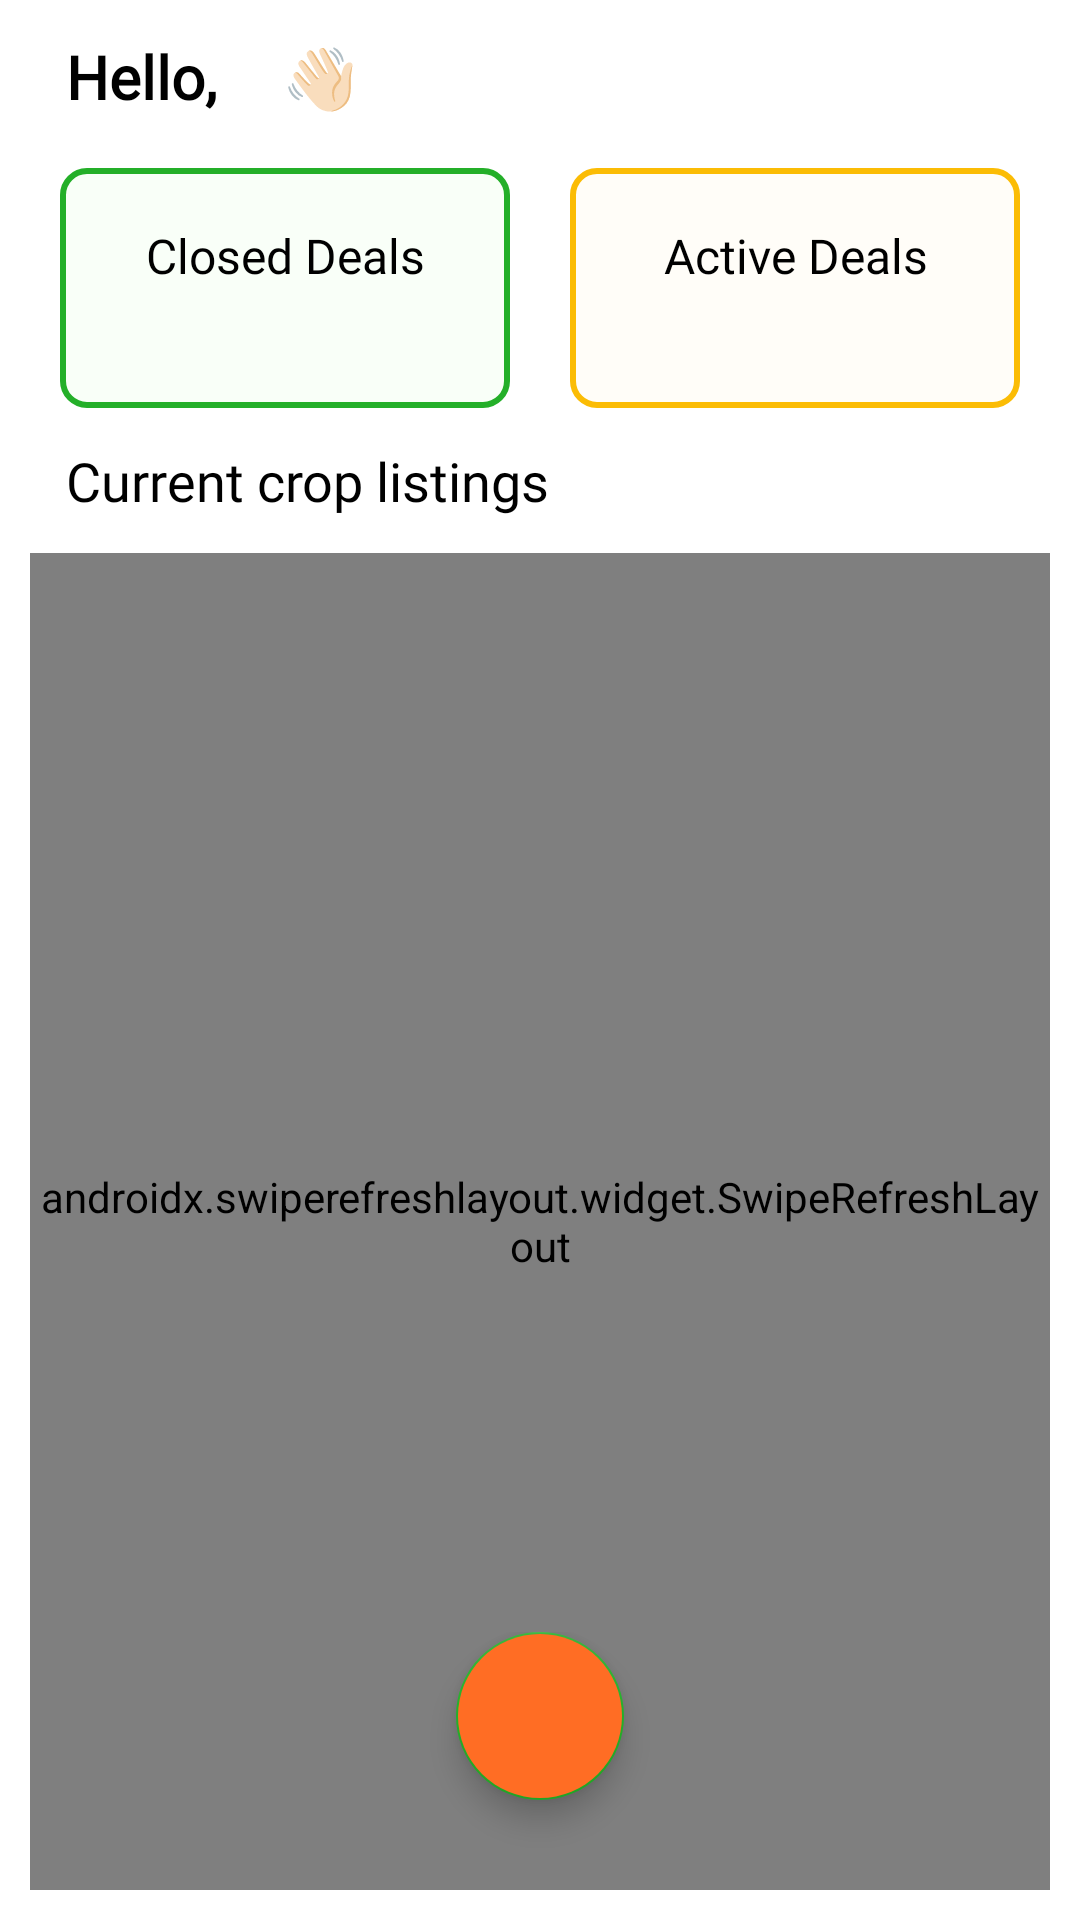

Layout XML and referenced resources for this Android screen:
<!-- AndroidManifest.xml: application theme Theme.MyApplication -->
<!-- res/layout/fragment_farmer_home_screen.xml -->
<?xml version="1.0" encoding="utf-8"?>
<androidx.constraintlayout.widget.ConstraintLayout xmlns:android="http://schemas.android.com/apk/res/android"
    xmlns:app="http://schemas.android.com/apk/res-auto"
    xmlns:tools="http://schemas.android.com/tools"
    android:layout_width="match_parent"
    android:layout_height="match_parent"
    tools:context=".farmer.home.FarmerHomeScreen">

    <androidx.constraintlayout.widget.ConstraintLayout
        android:id="@+id/nameCl"
        android:layout_width="match_parent"
        android:layout_height="wrap_content"
        app:layout_constraintEnd_toEndOf="parent"
        app:layout_constraintStart_toStartOf="parent"
        app:layout_constraintTop_toTopOf="parent">

        <androidx.appcompat.widget.AppCompatTextView
            android:id="@+id/helloTv"
            android:layout_width="wrap_content"
            android:layout_height="wrap_content"
            android:layout_marginStart="10dp"
            android:fontFamily="@font/noto_devnagri"
            android:padding="12dp"
            android:text="@string/hello"
            android:textColor="@color/black"
            android:textSize="20sp"
            android:textStyle="bold"
            app:layout_constraintBottom_toBottomOf="parent"
            app:layout_constraintStart_toStartOf="parent"
            app:layout_constraintTop_toTopOf="parent" />

        <androidx.appcompat.widget.AppCompatTextView
            android:id="@+id/nameTv"
            android:layout_width="wrap_content"
            android:layout_height="wrap_content"
            android:fontFamily="@font/noto_devnagri"
            android:paddingTop="12dp"
            android:paddingBottom="12dp"
            android:textColor="@color/black"
            android:textSize="20sp"
            android:textStyle="bold"
            app:layout_constraintBottom_toBottomOf="parent"
            app:layout_constraintStart_toEndOf="@id/helloTv"
            app:layout_constraintTop_toTopOf="parent"
            tools:text="Nitish" />

        <androidx.appcompat.widget.AppCompatTextView
            android:id="@+id/helloShakeTv"
            android:layout_width="wrap_content"
            android:layout_height="wrap_content"
            android:fontFamily="@font/noto_devnagri"
            android:paddingTop="12dp"
            android:paddingBottom="12dp"
            android:text="  👋🏻"
            android:textColor="@color/black"
            android:textSize="20sp"
            android:textStyle="bold"
            app:layout_constraintBottom_toBottomOf="parent"
            app:layout_constraintStart_toEndOf="@id/nameTv"
            app:layout_constraintTop_toTopOf="parent" />

        <androidx.appcompat.widget.AppCompatImageView
            android:id="@+id/notification"
            android:layout_width="wrap_content"
            android:layout_height="wrap_content"
            android:padding="5dp"
            android:src="@drawable/ic_notification"
            app:layout_constraintBottom_toBottomOf="parent"
            app:layout_constraintEnd_toStartOf="@id/signOut"
            app:layout_constraintTop_toTopOf="parent" />

        <androidx.appcompat.widget.AppCompatImageView
            android:id="@+id/signOut"
            android:layout_width="wrap_content"
            android:layout_height="wrap_content"
            android:layout_marginEnd="5dp"
            android:padding="5dp"
            android:src="@drawable/ic_signout"
            app:layout_constraintBottom_toBottomOf="parent"
            app:layout_constraintEnd_toEndOf="parent"
            app:layout_constraintTop_toTopOf="parent" />

    </androidx.constraintlayout.widget.ConstraintLayout>

    <androidx.constraintlayout.widget.ConstraintLayout
        android:id="@+id/countsCl"
        android:layout_width="match_parent"
        android:layout_height="80dp"
        android:layout_marginTop="5dp"
        app:layout_constraintEnd_toEndOf="parent"
        app:layout_constraintStart_toStartOf="parent"
        app:layout_constraintTop_toBottomOf="@id/nameCl">

        <View
            android:id="@+id/closedDeals"
            android:layout_width="150dp"
            android:layout_height="wrap_content"
            android:background="@drawable/border_bg_green"
            android:fontFamily="@font/noto_devnagri"
            android:gravity="center"
            android:padding="25dp"
            android:text="@string/deals_closed"
            android:textColor="@color/black"
            android:textSize="16sp"
            android:textStyle="bold"
            app:layout_constraintBottom_toBottomOf="parent"
            app:layout_constraintEnd_toStartOf="@+id/activeDeals"
            app:layout_constraintStart_toStartOf="parent"
            app:layout_constraintTop_toTopOf="parent">

        </View>

        <LinearLayout
            android:layout_width="wrap_content"
            android:layout_height="wrap_content"
            android:gravity="center"
            android:orientation="vertical"
            app:layout_constraintBottom_toBottomOf="parent"
            app:layout_constraintEnd_toEndOf="@+id/closedDeals"
            app:layout_constraintStart_toStartOf="@+id/closedDeals"
            app:layout_constraintTop_toTopOf="@+id/closedDeals">

            <TextView
                android:id="@+id/closedDealsTv"
                android:layout_width="wrap_content"
                android:layout_height="wrap_content"
                android:fontFamily="@font/noto_devnagri"
                android:gravity="center"
                android:text="@string/deals_closed"
                android:textColor="@color/black"
                android:textSize="16sp" />

            <TextView
                android:id="@+id/closedDealsCountTv"
                android:layout_width="wrap_content"
                android:layout_height="wrap_content"
                android:fontFamily="@font/noto_devnagri"
                android:gravity="center"
                android:textColor="@color/theme_green"
                android:textSize="16sp"
                android:textStyle="bold"
                tools:text="15" />

        </LinearLayout>

        <View
            android:id="@+id/activeDeals"
            android:layout_width="150dp"
            android:layout_height="wrap_content"
            android:background="@drawable/border_bg_yellow"
            app:layout_constraintBottom_toBottomOf="parent"
            app:layout_constraintEnd_toEndOf="parent"
            app:layout_constraintStart_toEndOf="@id/closedDeals"
            app:layout_constraintTop_toTopOf="parent" />

        <LinearLayout
            android:layout_width="wrap_content"
            android:layout_height="wrap_content"
            android:gravity="center"
            android:orientation="vertical"
            app:layout_constraintBottom_toBottomOf="@+id/activeDeals"
            app:layout_constraintEnd_toEndOf="@+id/activeDeals"
            app:layout_constraintStart_toStartOf="@+id/activeDeals"
            app:layout_constraintTop_toTopOf="@+id/activeDeals">

            <TextView
                android:id="@+id/activeDealsTv"
                android:layout_width="wrap_content"
                android:layout_height="wrap_content"
                android:fontFamily="@font/noto_devnagri"
                android:gravity="center"
                android:text="@string/active_deals"
                android:textColor="@color/black"
                android:textSize="16sp" />

            <TextView
                android:id="@+id/activeDealsCountTv"
                android:layout_width="wrap_content"
                android:layout_height="wrap_content"
                android:fontFamily="@font/noto_devnagri"
                android:gravity="center"
                android:textColor="@color/theme_yellow"
                android:textSize="16sp"
                android:textStyle="bold"
                tools:text="7" />

        </LinearLayout>

    </androidx.constraintlayout.widget.ConstraintLayout>

    <androidx.constraintlayout.widget.ConstraintLayout
        android:id="@+id/currentListingCl"
        android:layout_width="match_parent"
        android:layout_height="wrap_content"
        app:layout_constraintEnd_toEndOf="parent"
        app:layout_constraintStart_toStartOf="parent"
        app:layout_constraintTop_toBottomOf="@id/countsCl">

        <androidx.appcompat.widget.AppCompatTextView
            android:layout_width="wrap_content"
            android:layout_height="wrap_content"
            android:layout_marginStart="10dp"
            android:fontFamily="@font/noto_devnagri"
            android:padding="12dp"
            android:text="@string/current_listings"
            android:textColor="@color/black"
            android:textSize="18sp"
            app:layout_constraintBottom_toBottomOf="parent"
            app:layout_constraintStart_toStartOf="parent"
            app:layout_constraintTop_toTopOf="parent" />

    </androidx.constraintlayout.widget.ConstraintLayout>

    <androidx.constraintlayout.widget.ConstraintLayout
        android:id="@+id/recyclerCl"
        android:layout_width="0dp"
        android:layout_height="0dp"
        android:paddingStart="10dp"
        android:paddingEnd="10dp"
        android:paddingBottom="10dp"
        app:layout_constraintBottom_toBottomOf="parent"
        app:layout_constraintEnd_toEndOf="parent"
        app:layout_constraintStart_toStartOf="parent"
        app:layout_constraintTop_toBottomOf="@id/currentListingCl">

        <androidx.swiperefreshlayout.widget.SwipeRefreshLayout
            android:id="@+id/swipeRefresh"
            android:layout_width="0dp"
            android:layout_height="0dp"
            app:layout_constraintBottom_toBottomOf="parent"
            app:layout_constraintEnd_toEndOf="parent"
            app:layout_constraintStart_toStartOf="parent"
            app:layout_constraintTop_toTopOf="parent">

            <androidx.recyclerview.widget.RecyclerView
                android:id="@+id/cropRecyclerView"
                android:layout_width="match_parent"
                android:layout_height="match_parent"
                app:layout_constraintBottom_toBottomOf="parent"
                app:layout_constraintEnd_toEndOf="parent"
                app:layout_constraintStart_toStartOf="parent"
                app:layout_constraintTop_toTopOf="parent"
                tools:listitem="@layout/item_farmer_crop" />

        </androidx.swiperefreshlayout.widget.SwipeRefreshLayout>

    </androidx.constraintlayout.widget.ConstraintLayout>

    <androidx.constraintlayout.widget.ConstraintLayout
        android:id="@+id/addCropCl"
        android:layout_width="match_parent"
        android:layout_height="wrap_content"
        android:layout_marginBottom="20dp"
        app:layout_constraintBottom_toBottomOf="parent"
        app:layout_constraintEnd_toEndOf="parent"
        app:layout_constraintStart_toStartOf="parent">

        <com.google.android.material.floatingactionbutton.FloatingActionButton
            android:id="@+id/addButton"
            android:layout_width="wrap_content"
            android:layout_height="wrap_content"
            android:layout_marginBottom="20dp"
            android:backgroundTint="@color/theme_orange"
            android:src="@drawable/ic_add"
            app:layout_constraintBottom_toBottomOf="parent"
            app:layout_constraintEnd_toEndOf="parent"
            app:layout_constraintStart_toStartOf="parent"
            app:layout_constraintTop_toTopOf="parent"
            app:tint="@color/white" />

    </androidx.constraintlayout.widget.ConstraintLayout>

</androidx.constraintlayout.widget.ConstraintLayout>
<!-- res/layout/item_farmer_crop.xml (included above) -->
<com.google.android.material.card.MaterialCardView xmlns:android="http://schemas.android.com/apk/res/android"
    xmlns:app="http://schemas.android.com/apk/res-auto"
    xmlns:tools="http://schemas.android.com/tools"
    android:id="@+id/outerCard"
    android:layout_width="match_parent"
    android:layout_height="wrap_content"
    android:layout_margin="6dp"
    app:cardCornerRadius="10dp"
    app:strokeColor="@color/theme_light_orange"
    app:strokeWidth="2dp">

    <androidx.constraintlayout.widget.ConstraintLayout
        android:id="@+id/outerCardCl"
        android:layout_width="match_parent"
        android:layout_height="match_parent">

        <androidx.cardview.widget.CardView
            android:id="@+id/cropIvCv"
            android:layout_width="105dp"
            android:layout_height="100dp"
            android:layout_margin="6dp"
            android:elevation="10dp"
            app:cardCornerRadius="8dp"
            app:layout_constraintBottom_toBottomOf="parent"
            app:layout_constraintEnd_toStartOf="@id/cv1"
            app:layout_constraintStart_toStartOf="parent"
            app:layout_constraintTop_toTopOf="parent">

            <ImageView
                android:id="@+id/roundedImageView"
                android:layout_width="match_parent"
                android:layout_height="match_parent"
                android:background="@color/white"
                android:scaleType="centerCrop"
                android:src="@drawable/ic_launcher_foreground" />
        </androidx.cardview.widget.CardView>

        <androidx.constraintlayout.widget.ConstraintLayout
            android:id="@+id/cv1"
            android:layout_width="0dp"
            android:layout_height="0dp"
            android:layout_margin="6dp"
            app:layout_constraintBottom_toBottomOf="parent"
            app:layout_constraintEnd_toEndOf="parent"
            app:layout_constraintStart_toEndOf="@id/cropIvCv"
            app:layout_constraintTop_toTopOf="parent">

            <androidx.appcompat.widget.AppCompatTextView
                android:id="@+id/cropNameTv"
                android:layout_width="wrap_content"
                android:layout_height="wrap_content"
                android:padding="5dp"
                android:textSize="20sp"
                android:textStyle="bold"
                app:layout_constraintStart_toStartOf="parent"
                app:layout_constraintTop_toTopOf="parent"
                tools:text="Basmati - Whole" />

            <androidx.appcompat.widget.AppCompatTextView
                android:id="@+id/dateTv"
                android:layout_width="wrap_content"
                android:layout_height="wrap_content"
                android:padding="5dp"
                android:textSize="12sp"
                app:layout_constraintStart_toStartOf="parent"
                app:layout_constraintTop_toBottomOf="@id/cropNameTv"
                tools:text="19 March, 2023" />

            <androidx.appcompat.widget.AppCompatTextView
                android:id="@+id/priceTv"
                android:layout_width="wrap_content"
                android:layout_height="wrap_content"
                android:padding="5dp"
                android:text="@string/price"
                android:textSize="15sp"
                app:layout_constraintBottom_toBottomOf="parent"
                app:layout_constraintStart_toStartOf="parent" />

            <androidx.appcompat.widget.AppCompatTextView
                android:id="@+id/actualRateTv"
                android:layout_width="wrap_content"
                android:layout_height="wrap_content"
                android:padding="5dp"
                android:textColor="@color/theme_green"
                android:textSize="15sp"
                android:textStyle="bold"
                app:layout_constraintBottom_toBottomOf="parent"
                app:layout_constraintStart_toEndOf="@id/priceTv"
                tools:text="Rs 15000/ Quintal" />

        </androidx.constraintlayout.widget.ConstraintLayout>

    </androidx.constraintlayout.widget.ConstraintLayout>

</com.google.android.material.card.MaterialCardView>
<!-- resources referenced by this layout -->
<resources>
  <color name="black">#FF000000</color>
  <color name="theme_green">#24AF29</color>
  <color name="theme_light_orange">#E59F7B</color>
  <color name="theme_orange">#FF6D24</color>
  <color name="theme_yellow">#FBBC05</color>
  <color name="white">#FFFFFFFF</color>
  <!-- drawable border_bg_green (drawable-v24) -->
  <shape xmlns:android="http://schemas.android.com/apk/res/android"
      android:shape="rectangle">
      <solid android:color="@color/theme_light_green" />
      <stroke
          android:width="2dip"
          android:color="@color/theme_green" />
      <corners android:radius="8dp" />
  </shape>
  <!-- drawable border_bg_yellow (drawable) -->
  <shape xmlns:android="http://schemas.android.com/apk/res/android"
      android:shape="rectangle">
      <solid android:color="@color/theme_light_yellow" />
      <stroke
          android:width="2dip"
          android:color="@color/theme_yellow" />
      <corners android:radius="8dp" />
  </shape>
  <string name="active_deals">Active Deals</string>
  <string name="current_listings">Current crop listings</string>
  <string name="deals_closed">Closed Deals</string>
  <string name="hello">Hello,</string>
  <string name="price">Price:</string>
  <style name="Theme.MyApplication" parent="Theme.MaterialComponents.DayNight.NoActionBar">
          
          <item name="colorPrimary">@color/theme_orange</item>
          <item name="colorPrimaryVariant">@color/theme_light_orange</item>
          <item name="colorOnPrimary">@color/white</item>
          
          <item name="colorSecondary">@color/theme_green</item>
          <item name="colorSecondaryVariant">@color/theme_light_green</item>
          <item name="colorOnSecondary">@color/black</item>
          
          <item name="android:statusBarColor">?attr/colorPrimaryVariant</item>
          
      </style>
  <color name="theme_light_green">#F9FFF8</color>
  <color name="theme_light_yellow">#FFFDF8</color>
</resources>
